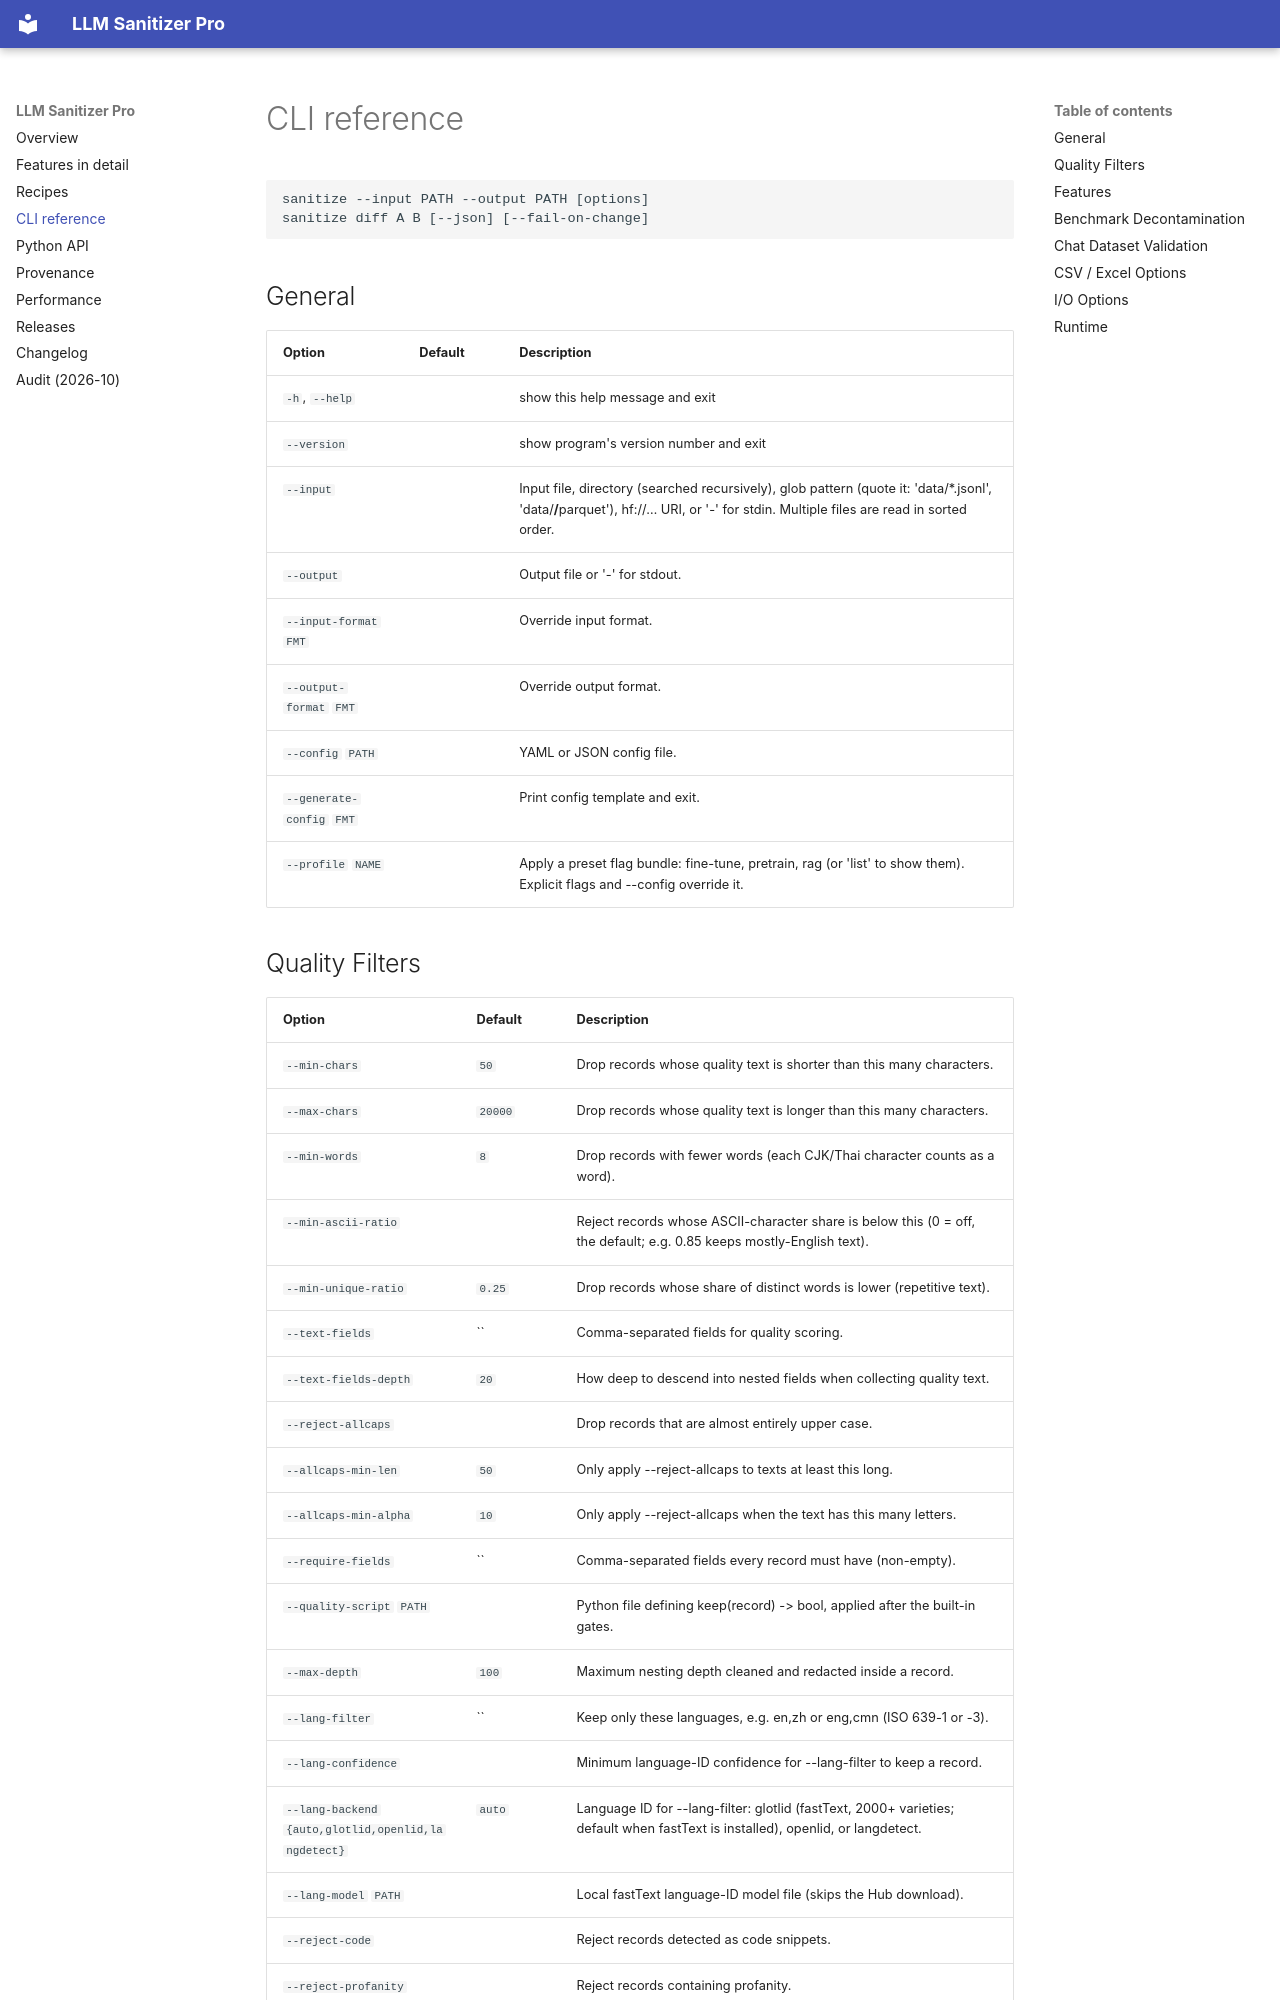

repository: Yog-Sotho/LLM-Sanitizer-Pro · page: cli/index.html · generator: mkdocs

# CLI reference

<!-- Generated by scripts/gen_cli_reference.py from sanitizer_pro/cli.py. Do not edit by hand. -->

```
sanitize --input PATH --output PATH [options]
sanitize diff A B [--json] [--fail-on-change]
```

## General

| Option | Default | Description |
|---|---|---|
| `-h`, `--help` |  | show this help message and exit |
| `--version` |  | show program's version number and exit |
| `--input` |  | Input file, directory (searched recursively), glob pattern (quote it: 'data/*.jsonl', 'data/**/*.parquet'), hf://… URI, or '-' for stdin. Multiple files are read in sorted order. |
| `--output` |  | Output file or '-' for stdout. |
| `--input-format` `FMT` |  | Override input format. |
| `--output-format` `FMT` |  | Override output format. |
| `--config` `PATH` |  | YAML or JSON config file. |
| `--generate-config` `FMT` |  | Print config template and exit. |
| `--profile` `NAME` |  | Apply a preset flag bundle: fine-tune, pretrain, rag (or 'list' to show them). Explicit flags and --config override it. |
